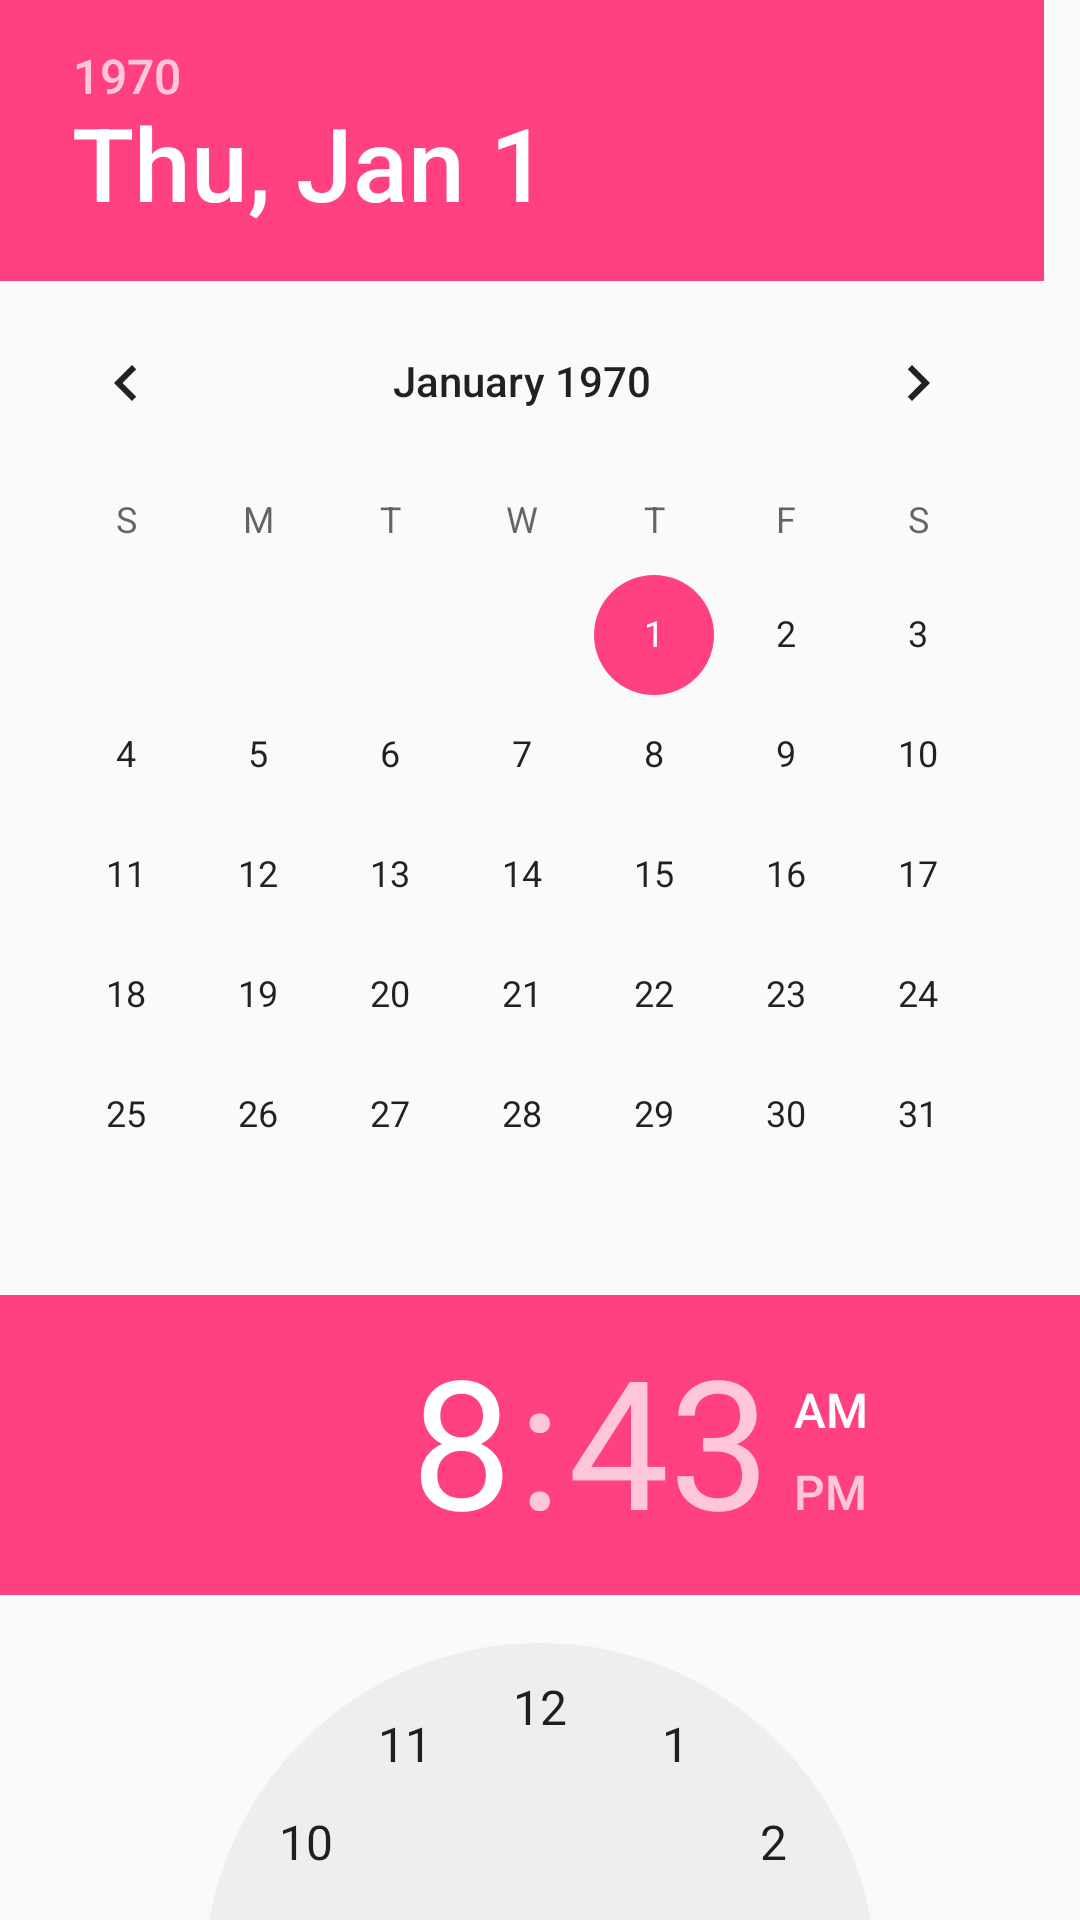

Reconstruct the res/layout file that produces this screen, plus the resources it refers to.
<!-- AndroidManifest.xml: application theme AppTheme -->
<!-- res/layout/dialog_add_note.xml -->
<?xml version="1.0" encoding="utf-8"?>
<LinearLayout xmlns:android="http://schemas.android.com/apk/res/android"
    android:layout_width="match_parent"
    android:layout_height="match_parent"
    android:orientation="vertical">

    <LinearLayout
        android:id="@+id/llSettings"
        android:layout_width="match_parent"
        android:layout_height="wrap_content"
        android:orientation="vertical">

        <DatePicker xmlns:android="http://schemas.android.com/apk/res/android"
            android:layout_width="match_parent"
            android:layout_height="wrap_content"
            android:id="@+id/dialog_date_picker"

            android:calendarViewShown="false" />

        <TimePicker xmlns:android="http://schemas.android.com/apk/res/android"
            android:layout_width="match_parent"
            android:layout_height="wrap_content"
            android:id="@+id/dialog_time_picker" />

        <LinearLayout
            android:id="@+id/llTitleAndTrash"
            android:layout_width="match_parent"
            android:layout_height="wrap_content"
            android:orientation="horizontal">

            <android.support.v7.widget.AppCompatEditText
                android:id="@+id/etTitle"
                android:layout_width="match_parent"
                android:layout_height="wrap_content"
                android:layout_margin="14dp"
                android:hint="@string/title"
                android:inputType="textPersonName"
                android:maxLength="20"
                android:layout_weight="1" />

            <ImageView
                android:id="@+id/ivDelete"
                android:layout_width="70dp"
                android:layout_height="50dp"
                android:layout_marginTop="14dp"
                android:layout_weight="1"
                android:src="@drawable/delete_black_18dp" />
        </LinearLayout>

        <LinearLayout
            android:id="@+id/llDiscAndPhoto"
            android:layout_width="match_parent"
            android:layout_height="wrap_content"
            android:orientation="horizontal">

            <android.support.v7.widget.AppCompatEditText
                android:id="@+id/etDescription"
                android:layout_width="match_parent"
                android:layout_height="wrap_content"
                android:layout_margin="14dp"
                android:hint="@string/description"
                android:inputType="textPersonName"
                android:maxLength="20"
                android:layout_weight="1"/>

            <ImageView
                android:id="@+id/ivPhoto"
                android:layout_width="70dp"
                android:layout_height="50dp"
                android:layout_marginTop="14dp"
                android:layout_weight="1"
                android:src="@drawable/add_a_photo_black_18dp" />
        </LinearLayout>

        <Spinner
            android:id="@+id/spinner"
            style="@style/SpinnerWithoutArrow"
            android:layout_width="match_parent"
            android:layout_height="48dp"
            android:layout_margin="14dp"
            android:textSize="18sp"
            android:entries="@array/items">

        </Spinner>

        <LinearLayout
            android:layout_width="match_parent"
            android:layout_height="match_parent"
            android:layout_margin="14dp"
            android:orientation="horizontal">

            <Button
                android:id="@+id/btnCalendar"
                android:layout_width="match_parent"
                android:layout_height="match_parent"
                android:layout_weight="1"
                android:layout_marginLeft="3dp"
                android:layout_marginRight="3dp"
                android:textSize="12sp"
                android:text="@string/calendar" />

            <Button
                android:id="@+id/btnTime"
                android:layout_width="match_parent"
                android:layout_height="match_parent"
                android:layout_weight="1"
                android:layout_marginLeft="3dp"
                android:layout_marginRight="3dp"
                android:textSize="12sp"
                android:text="@string/time" />

            <Button
                android:id="@+id/btnPortrait"
                android:layout_width="match_parent"
                android:layout_height="match_parent"
                android:layout_weight="1"
                android:layout_marginLeft="3dp"
                android:layout_marginRight="3dp"
                android:textSize="12sp"
                android:text="@string/portrait" />


        </LinearLayout>
    </LinearLayout>

    <LinearLayout
        android:id="@+id/llButtons"
        android:layout_width="match_parent"
        android:layout_height="wrap_content"
        android:orientation="horizontal">

        <Button
            android:id="@+id/btnAddNoteCancel"
            android:layout_width="wrap_content"
            android:layout_height="wrap_content"
            android:layout_margin="14dp"
            android:layout_weight="1"
            android:textSize="14sp"
            android:text="@string/cancel" />

        <Button
            android:id="@+id/btnAddNoteOK"
            android:layout_width="wrap_content"
            android:layout_height="wrap_content"
            android:layout_margin="14dp"
            android:layout_weight="1"
            android:textSize="14sp"
            android:text="@string/ok" />

    </LinearLayout>
</LinearLayout>
<!-- resources referenced by this layout -->
<resources>
  <string-array name="items">
          <item>Задание</item>
          <item>Заметка</item>
      </string-array>
  <string name="calendar">Calendar</string>
  <string name="cancel">Cancel</string>
  <string name="description">Description (up to 20 characters)</string>
  <string name="ok">OK</string>
  <string name="portrait">Portrait</string>
  <string name="time">Time</string>
  <string name="title">Title (up to 20 characters)</string>
  <style name="SpinnerWithoutArrow" parent="android:Widget">
          <item name="android:background">@android:color/transparent</item>
          <item name="android:textSize">18dp</item>
      </style>
  <style name="AppTheme" parent="Theme.AppCompat.Light.NoActionBar">
          
          <item name="colorPrimary">@color/colorPrimary</item>
          <item name="colorPrimaryDark">@color/colorPrimaryDark</item>
          <item name="colorAccent">@color/colorAccent</item>
      </style>
  <color name="colorPrimary">#3F51B5</color>
  <color name="colorPrimaryDark">#303F9F</color>
  <color name="colorAccent">#FF4081</color>
</resources>
